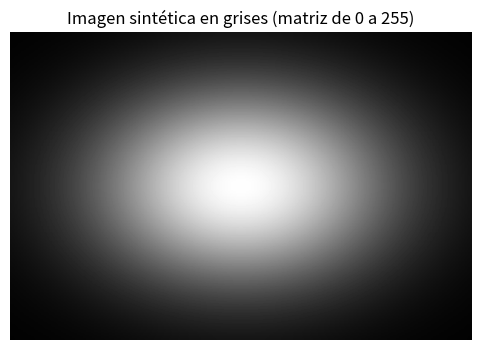
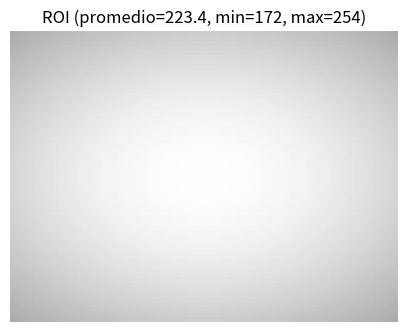
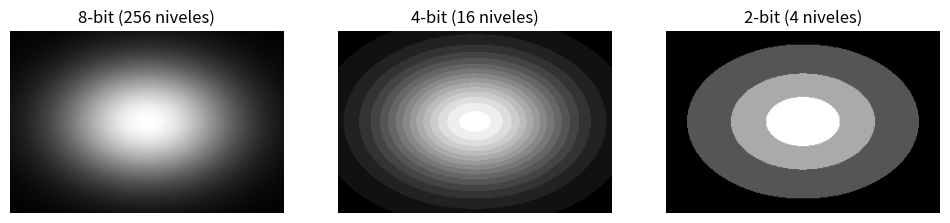

The matplotlib source for these figures, in order:
# 1) Importamos librerías básicas.
# numpy: para trabajar con matrices (la “imagen” numérica)
# matplotlib: para dibujar imágenes y gráficas
# (1) Importamos librerías/módulos que vamos a usar.
import numpy as np
# (2) Importamos librerías/módulos que vamos a usar.
import matplotlib.pyplot as plt

# (Opcional) Si quieres leer una imagen real, puedes usar PIL.
# (3) Importamos librerías/módulos que vamos a usar.
from PIL import Image

# 2) Definimos el tamaño de la imagen.
# (1) Definimos/asignamos la variable `alto`.
alto = 200   # filas
# (2) Definimos/asignamos la variable `ancho`.
ancho = 300  # columnas

# 3) Creamos una cuadrícula de coordenadas (x, y) para simular un gradiente de luz.
# (3) Definimos/asignamos la variable `y`.
y = np.linspace(-1, 1, alto)[:, None]    # columna (alto x 1)
# (4) Definimos/asignamos la variable `x`.
x = np.linspace(-1, 1, ancho)[None, :]   # fila   (1 x ancho)

# 4) Simulamos una “lámpara” como una mancha gaussiana (brillo mayor cerca del centro).
# (5) Definimos/asignamos la variable `sigma`.
sigma = 0.45
# (6) Definimos/asignamos la variable `brillo`.
brillo = np.exp(-(x**2 + y**2) / (2*sigma**2))

# 5) Convertimos ese brillo (0..1) a niveles de gris (0..255).
# (7) Definimos/asignamos la variable `imagen_gris`.
imagen_gris = (255 * brillo).astype(np.uint8)

# 6) Mostramos la imagen.
# (8) Creamos una nueva figura para graficar.
plt.figure(figsize=(7, 4))
# (9) Mostramos una matriz como imagen.
plt.imshow(imagen_gris, cmap='gray', vmin=0, vmax=255)
# (10) Agregamos un título a la gráfica.
plt.title('Imagen sintética en grises (matriz de 0 a 255)')
# (11) Configuramos/ocultamos ejes para visualizar mejor.
plt.axis('off')
# (12) Renderizamos las gráficas en pantalla.
plt.show()

# 7) Extraemos un recorte pequeño para imprimirlo.
# (1) Definimos/asignamos la variable `recorte`.
recorte = imagen_gris[90:95, 140:150]
# (2) Ejecutamos esta instrucción como parte del procedimiento.
recorte

# 8) Definimos una región de interés (ROI): una ventana al centro.
# (1) Definimos/asignamos la variable `roi`.
roi = imagen_gris[70:130, 110:190]

# 9) Calculamos estadísticas básicas.
# (2) Definimos/asignamos la variable `promedio`.
promedio = float(np.mean(roi))
# (3) Definimos/asignamos la variable `minimo`.
minimo   = int(np.min(roi))
# (4) Definimos/asignamos la variable `maximo`.
maximo   = int(np.max(roi))

# (5) Ejecutamos esta instrucción como parte del procedimiento.
promedio, minimo, maximo

# 10) Visualizamos la ROI para entender qué estamos midiendo.
# (1) Creamos una nueva figura para graficar.
plt.figure(figsize=(5, 4))
# (2) Mostramos una matriz como imagen.
plt.imshow(roi, cmap='gray', vmin=0, vmax=255)
# (3) Agregamos un título a la gráfica.
plt.title(f'ROI (promedio={promedio:.1f}, min={minimo}, max={maximo})')
# (4) Configuramos/ocultamos ejes para visualizar mejor.
plt.axis('off')
# (5) Renderizamos las gráficas en pantalla.
plt.show()

# 11) Función para cuantizar a L niveles.
# (1) Definimos la función `cuantizar`.
def cuantizar(im, L):
    # im: imagen uint8 0..255
    # L: niveles discretos (p.ej., 16)
    # (2) Definimos/asignamos la variable `im_f`.
    im_f = im.astype(np.float32)
    # (3) Definimos/asignamos la variable `paso`.
    paso = 255 / (L - 1)                # tamaño de escalón
    # (4) Definimos/asignamos la variable `im_q`.
    im_q = np.round(im_f / paso) * paso # redondeamos al nivel más cercano
    # (5) Convertimos el tipo de dato (por ejemplo a float o uint8).
    return im_q.astype(np.uint8)

# (6) Definimos/asignamos la variable `img_8bit`.
img_8bit = imagen_gris
# (7) Definimos/asignamos la variable `img_4bit`.
img_4bit = cuantizar(imagen_gris, L=16)
# (8) Definimos/asignamos la variable `img_2bit`.
img_2bit = cuantizar(imagen_gris, L=4)

# (9) Creamos una nueva figura para graficar.
plt.figure(figsize=(12, 4))
# (10) Seleccionamos una zona (subplot) dentro de la figura.
plt.subplot(1, 3, 1)
# (11) Mostramos una matriz como imagen.
plt.imshow(img_8bit, cmap='gray', vmin=0, vmax=255)
# (12) Agregamos un título a la gráfica.
plt.title('8-bit (256 niveles)')
# (13) Configuramos/ocultamos ejes para visualizar mejor.
plt.axis('off')

# (14) Seleccionamos una zona (subplot) dentro de la figura.
plt.subplot(1, 3, 2)
# (15) Mostramos una matriz como imagen.
plt.imshow(img_4bit, cmap='gray', vmin=0, vmax=255)
# (16) Agregamos un título a la gráfica.
plt.title('4-bit (16 niveles)')
# (17) Configuramos/ocultamos ejes para visualizar mejor.
plt.axis('off')

# (18) Seleccionamos una zona (subplot) dentro de la figura.
plt.subplot(1, 3, 3)
# (19) Mostramos una matriz como imagen.
plt.imshow(img_2bit, cmap='gray', vmin=0, vmax=255)
# (20) Agregamos un título a la gráfica.
plt.title('2-bit (4 niveles)')
# (21) Configuramos/ocultamos ejes para visualizar mejor.
plt.axis('off')
# (22) Renderizamos las gráficas en pantalla.
plt.show()
